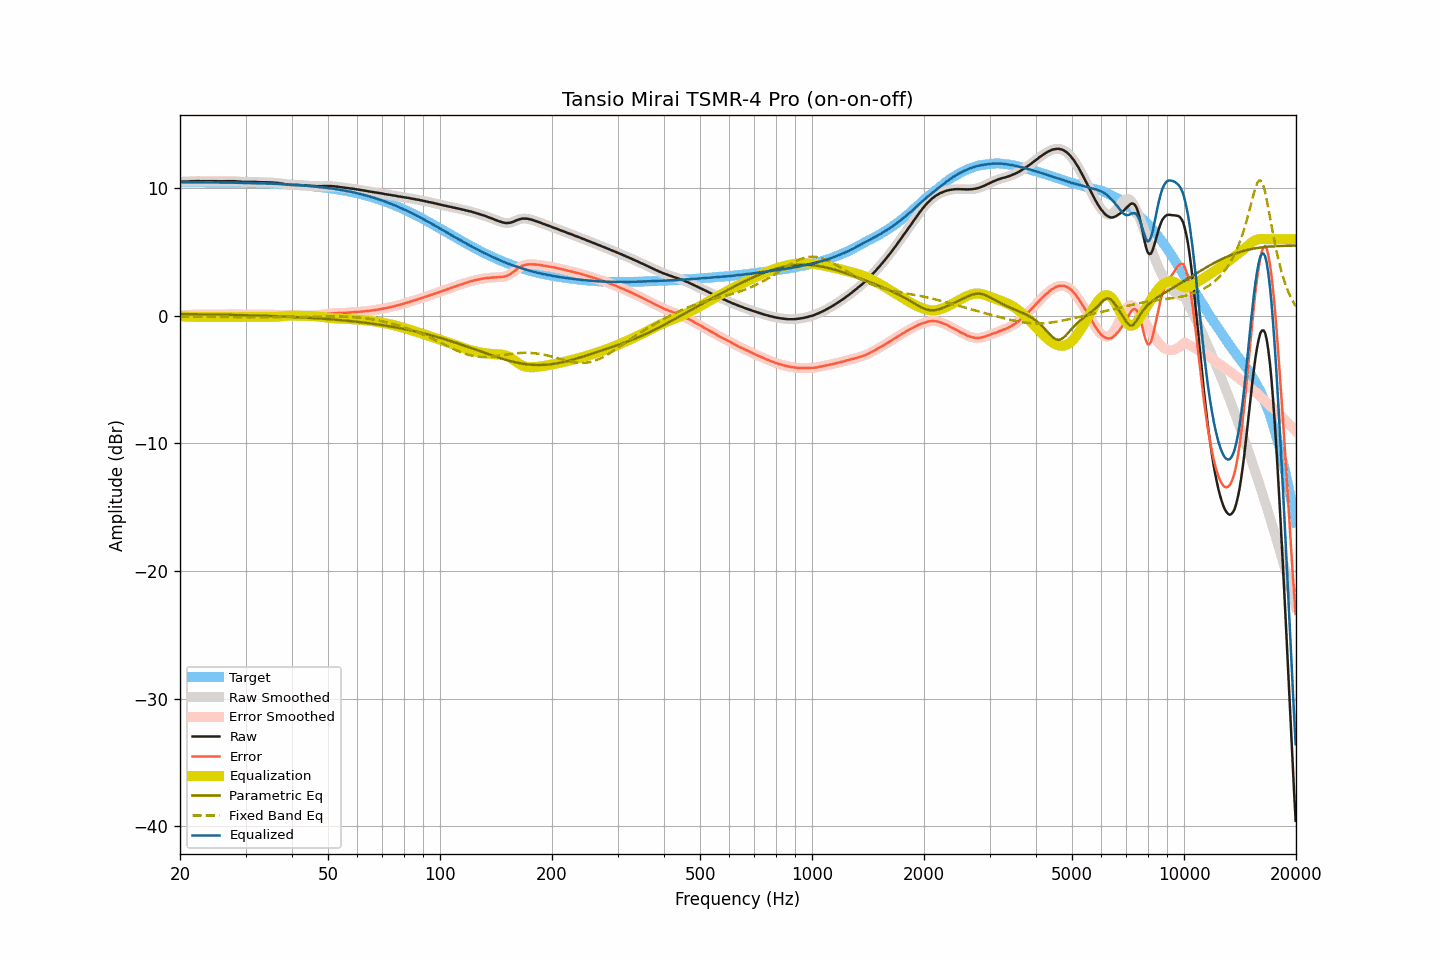

The table this chart was drawn from, first rows:
frequency, raw, smoothed, error, error_smoothed, equalization, parametric_eq, fixed_band_eq, equalized_raw, equalized_smoothed, target
20.00, 10.50, 10.50, 0.04, 0.04, -0.03, 0.13, -0.05, 10.47, 10.47, 10.46
20.20, 10.50, 10.51, 0.04, 0.04, -0.04, 0.13, -0.05, 10.46, 10.46, 10.46
20.40, 10.51, 10.51, 0.05, 0.05, -0.05, 0.13, -0.05, 10.46, 10.46, 10.46
20.61, 10.51, 10.52, 0.05, 0.05, -0.06, 0.13, -0.05, 10.46, 10.46, 10.46
20.81, 10.52, 10.52, 0.06, 0.06, -0.06, 0.13, -0.06, 10.46, 10.46, 10.46
21.02, 10.52, 10.53, 0.06, 0.07, -0.07, 0.13, -0.06, 10.45, 10.46, 10.46
21.23, 10.53, 10.53, 0.07, 0.07, -0.08, 0.12, -0.06, 10.46, 10.46, 10.46
21.44, 10.54, 10.54, 0.08, 0.08, -0.08, 0.12, -0.06, 10.46, 10.46, 10.46
21.66, 10.54, 10.54, 0.09, 0.09, -0.09, 0.12, -0.06, 10.46, 10.46, 10.46
21.87, 10.54, 10.55, 0.09, 0.09, -0.09, 0.12, -0.06, 10.45, 10.46, 10.46
22.09, 10.55, 10.55, 0.10, 0.09, -0.09, 0.12, -0.07, 10.46, 10.46, 10.46
22.31, 10.55, 10.55, 0.10, 0.10, -0.09, 0.11, -0.07, 10.46, 10.46, 10.46
22.54, 10.55, 10.55, 0.10, 0.10, -0.09, 0.11, -0.07, 10.46, 10.46, 10.46
22.76, 10.54, 10.55, 0.09, 0.09, -0.09, 0.11, -0.07, 10.45, 10.45, 10.45
22.99, 10.54, 10.54, 0.09, 0.09, -0.09, 0.11, -0.07, 10.45, 10.45, 10.45
23.22, 10.54, 10.54, 0.09, 0.09, -0.09, 0.11, -0.07, 10.45, 10.45, 10.45
23.45, 10.54, 10.54, 0.09, 0.09, -0.09, 0.11, -0.08, 10.45, 10.45, 10.45
23.69, 10.54, 10.54, 0.09, 0.09, -0.09, 0.10, -0.08, 10.45, 10.45, 10.45
23.92, 10.54, 10.54, 0.09, 0.09, -0.10, 0.10, -0.08, 10.45, 10.45, 10.45
24.16, 10.54, 10.54, 0.10, 0.10, -0.10, 0.10, -0.08, 10.45, 10.45, 10.45
24.40, 10.54, 10.54, 0.10, 0.10, -0.10, 0.10, -0.08, 10.45, 10.45, 10.45
24.65, 10.54, 10.54, 0.10, 0.10, -0.10, 0.09, -0.09, 10.45, 10.45, 10.45
24.89, 10.54, 10.54, 0.10, 0.10, -0.10, 0.09, -0.09, 10.45, 10.45, 10.44
25.14, 10.54, 10.54, 0.10, 0.10, -0.10, 0.09, -0.09, 10.45, 10.44, 10.44
25.39, 10.53, 10.54, 0.09, 0.10, -0.10, 0.09, -0.09, 10.44, 10.44, 10.44
25.65, 10.53, 10.53, 0.09, 0.09, -0.10, 0.09, -0.09, 10.44, 10.44, 10.44
25.91, 10.53, 10.53, 0.10, 0.10, -0.10, 0.08, -0.10, 10.43, 10.43, 10.44
26.16, 10.53, 10.54, 0.10, 0.10, -0.10, 0.08, -0.10, 10.43, 10.44, 10.44
26.43, 10.54, 10.54, 0.11, 0.11, -0.10, 0.08, -0.10, 10.44, 10.44, 10.44
26.69, 10.54, 10.54, 0.11, 0.11, -0.11, 0.08, -0.10, 10.44, 10.43, 10.43
26.96, 10.54, 10.54, 0.11, 0.11, -0.11, 0.07, -0.10, 10.43, 10.43, 10.43
27.23, 10.54, 10.54, 0.11, 0.11, -0.11, 0.07, -0.10, 10.43, 10.43, 10.43
27.50, 10.54, 10.54, 0.12, 0.12, -0.12, 0.07, -0.11, 10.43, 10.43, 10.43
27.77, 10.54, 10.54, 0.12, 0.12, -0.12, 0.06, -0.11, 10.43, 10.43, 10.43
28.05, 10.54, 10.54, 0.12, 0.12, -0.11, 0.06, -0.11, 10.43, 10.43, 10.42
28.33, 10.53, 10.53, 0.11, 0.11, -0.11, 0.06, -0.11, 10.43, 10.43, 10.42
28.62, 10.52, 10.52, 0.10, 0.11, -0.10, 0.06, -0.11, 10.42, 10.42, 10.42
28.90, 10.51, 10.51, 0.10, 0.10, -0.10, 0.05, -0.11, 10.42, 10.41, 10.42
29.19, 10.50, 10.50, 0.09, 0.09, -0.09, 0.05, -0.12, 10.41, 10.41, 10.42
29.48, 10.49, 10.50, 0.08, 0.08, -0.09, 0.05, -0.12, 10.40, 10.41, 10.41
29.78, 10.49, 10.49, 0.08, 0.08, -0.09, 0.04, -0.12, 10.41, 10.41, 10.41
30.08, 10.49, 10.49, 0.09, 0.09, -0.09, 0.04, -0.12, 10.41, 10.41, 10.41
30.38, 10.49, 10.49, 0.09, 0.09, -0.09, 0.04, -0.12, 10.41, 10.41, 10.40
30.68, 10.49, 10.49, 0.09, 0.09, -0.09, 0.03, -0.12, 10.41, 10.41, 10.40
30.99, 10.49, 10.49, 0.09, 0.09, -0.09, 0.03, -0.12, 10.40, 10.40, 10.40
31.30, 10.48, 10.49, 0.09, 0.09, -0.09, 0.03, -0.12, 10.39, 10.40, 10.40
31.61, 10.48, 10.48, 0.09, 0.09, -0.09, 0.02, -0.12, 10.39, 10.39, 10.39
31.93, 10.48, 10.48, 0.09, 0.09, -0.09, 0.02, -0.12, 10.39, 10.39, 10.39
32.24, 10.47, 10.48, 0.09, 0.09, -0.09, 0.02, -0.12, 10.38, 10.39, 10.39
32.57, 10.47, 10.47, 0.09, 0.09, -0.09, 0.01, -0.12, 10.38, 10.38, 10.38
32.89, 10.46, 10.47, 0.08, 0.09, -0.09, 0.01, -0.12, 10.37, 10.38, 10.38
33.22, 10.46, 10.47, 0.09, 0.09, -0.09, 0.00, -0.12, 10.37, 10.37, 10.38
33.55, 10.46, 10.46, 0.09, 0.09, -0.09, -0.00, -0.12, 10.37, 10.37, 10.37
33.89, 10.46, 10.46, 0.10, 0.09, -0.09, -0.01, -0.12, 10.37, 10.37, 10.37
34.23, 10.45, 10.46, 0.09, 0.10, -0.09, -0.01, -0.12, 10.36, 10.36, 10.36
34.57, 10.45, 10.45, 0.10, 0.10, -0.10, -0.01, -0.12, 10.36, 10.36, 10.36
34.92, 10.45, 10.45, 0.10, 0.10, -0.10, -0.02, -0.12, 10.36, 10.35, 10.35
35.27, 10.44, 10.44, 0.09, 0.09, -0.09, -0.02, -0.12, 10.35, 10.35, 10.35
35.62, 10.43, 10.43, 0.09, 0.09, -0.09, -0.03, -0.12, 10.34, 10.34, 10.34
35.97, 10.42, 10.42, 0.08, 0.09, -0.09, -0.03, -0.11, 10.34, 10.34, 10.34
... 635 more rows
